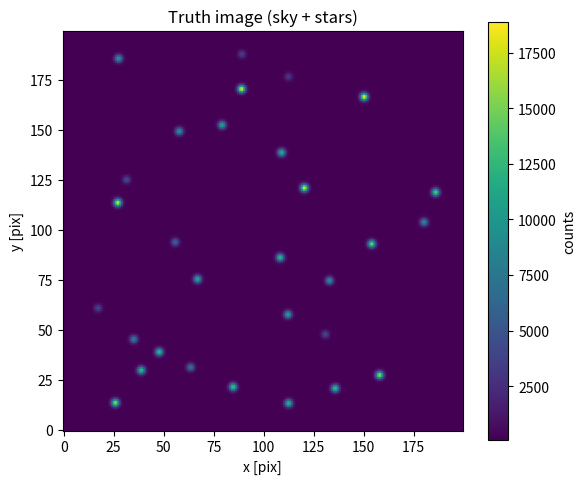
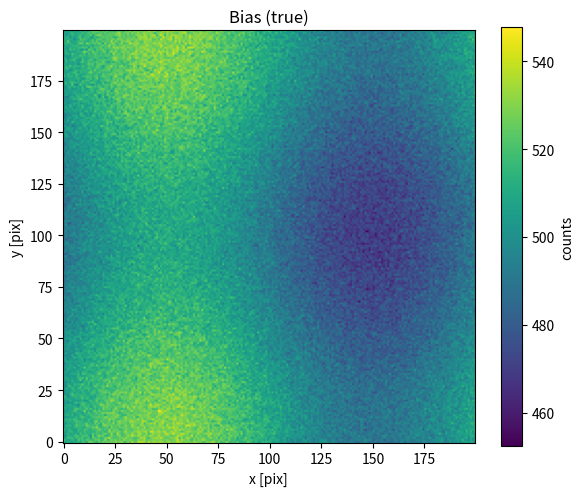
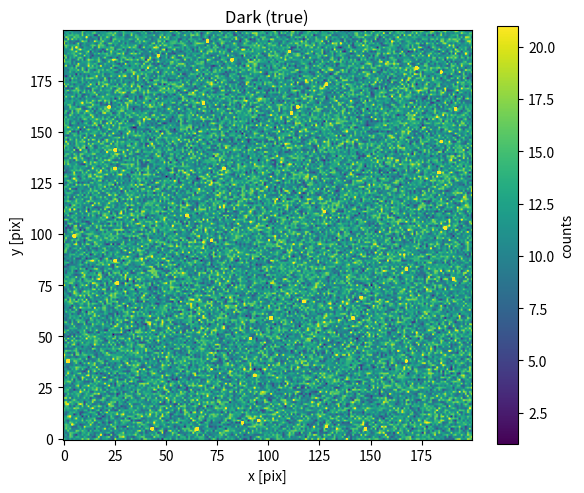
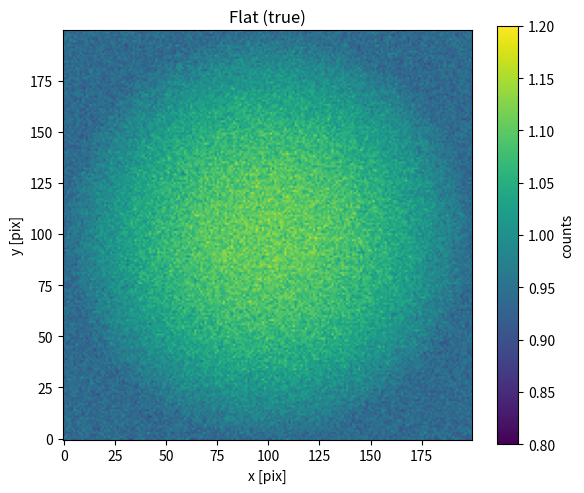
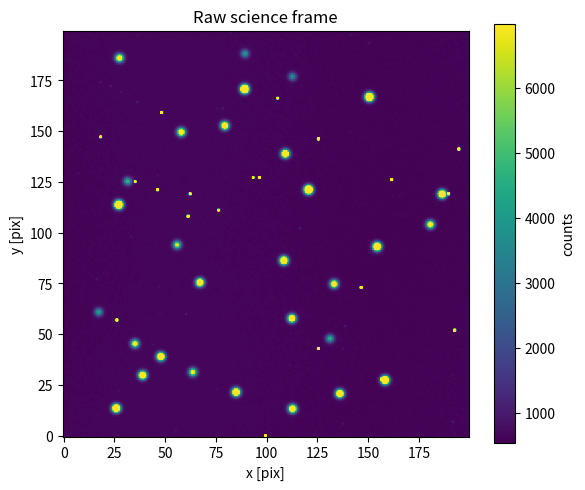
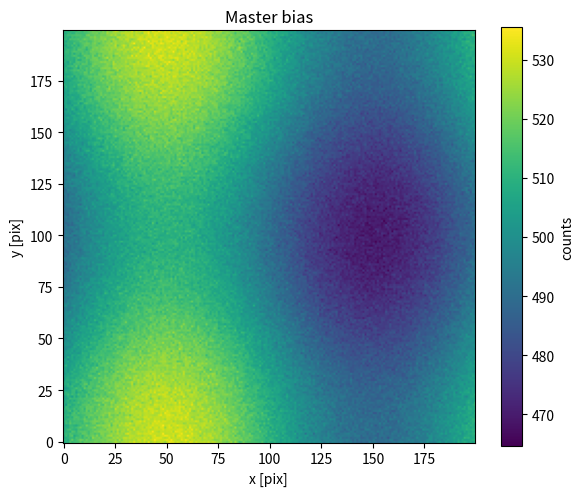
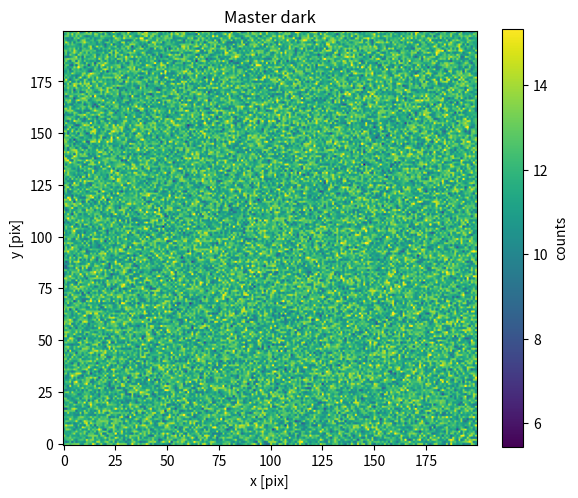
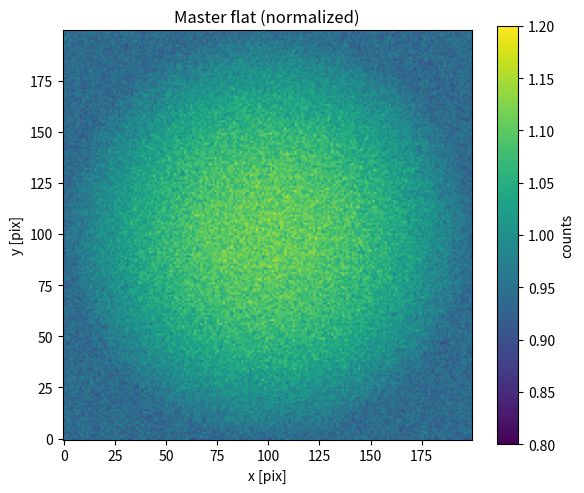
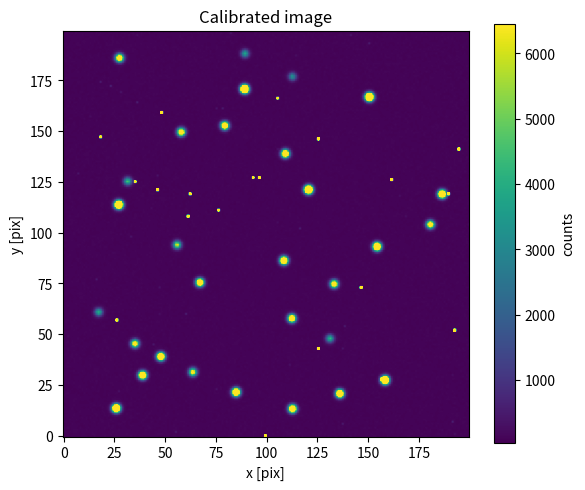
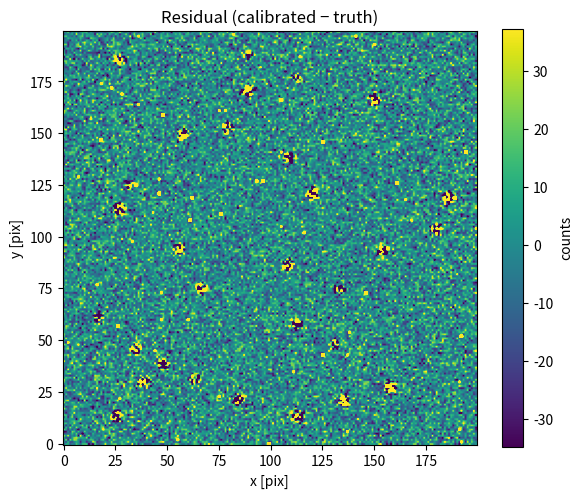
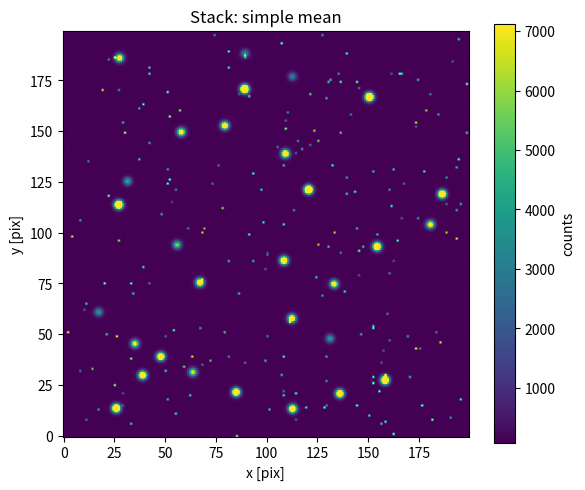
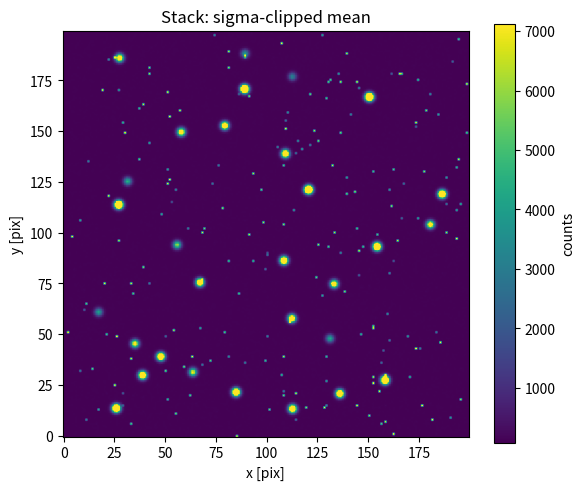

Source code (Python) for these figures, in order:
import numpy as np
import matplotlib.pyplot as plt
from scipy.ndimage import gaussian_filter

np.random.seed(0)

def imshow(img, title=None, vmin=None, vmax=None):
    plt.figure(figsize=(6,5))
    plt.imshow(img, origin="lower", vmin=vmin, vmax=vmax)
    plt.colorbar(label="counts")
    if title: plt.title(title)
    plt.xlabel("x [pix]")
    plt.ylabel("y [pix]")
    plt.tight_layout()
    plt.show()


def make_star_field(ny=200, nx=200, nstars=30, fwhm=3.0, sky=100.0):
    y, x = np.mgrid[0:ny, 0:nx]
    img = np.full((ny, nx), sky, dtype=float)
    sigma = fwhm / 2.355

    for _ in range(nstars):
        x0 = np.random.uniform(10, nx-10)
        y0 = np.random.uniform(10, ny-10)
        flux = np.random.uniform(2_000, 20_000)
        psf = flux * np.exp(-((x-x0)**2 + (y-y0)**2)/(2*sigma**2))
        img += psf
    return img

truth = make_star_field()
imshow(truth, "Truth image (sky + stars)")


def simulate_bias(ny, nx, level=500, pattern_amp=20, read_noise=5):
    y, x = np.mgrid[0:ny, 0:nx]
    pattern = pattern_amp * np.sin(2*np.pi*x/nx) + (pattern_amp/2)*np.cos(2*np.pi*y/ny)
    bias = level + pattern + np.random.normal(0, read_noise, size=(ny,nx))
    return bias

def simulate_dark(ny, nx, dark_e_per_s=0.2, exptime=60.0, hot_pix_frac=0.001):
    dark = np.random.poisson(dark_e_per_s*exptime, size=(ny,nx)).astype(float)
    # hot pixels
    nhot = int(hot_pix_frac*ny*nx)
    if nhot > 0:
        idx = np.random.choice(ny*nx, nhot, replace=False)
        dark.flat[idx] += np.random.uniform(50, 500, size=nhot)
    return dark

def simulate_flat(ny, nx, vignetting=0.15, pix_var=0.02):
    y, x = np.mgrid[0:ny, 0:nx]
    r = np.sqrt((x-nx/2)**2 + (y-ny/2)**2) / (0.5*min(nx,ny))
    vign = 1.0 - vignetting * np.clip(r, 0, 1)**2
    pix = np.random.normal(1.0, pix_var, size=(ny,nx))
    flat = vign * pix
    # normalize like real flats
    return flat / np.median(flat)

def add_cosmic_rays(img, n=25, strength=(20_000, 80_000)):
    out = img.copy()
    ny, nx = out.shape
    for _ in range(n):
        x0 = np.random.randint(0, nx)
        y0 = np.random.randint(0, ny)
        out[y0, x0] += np.random.uniform(*strength)
    return out

ny, nx = truth.shape
bias_true = simulate_bias(ny, nx)
dark_true = simulate_dark(ny, nx, exptime=60)
flat_true = simulate_flat(ny, nx)

imshow(bias_true, "Bias (true)")
imshow(dark_true, "Dark (true)", vmax=np.percentile(dark_true, 99))
imshow(flat_true, "Flat (true)", vmin=0.8, vmax=1.2)


def simulate_raw_science(truth, exptime=60.0, read_noise=8.0, gain=1.0):
    ny, nx = truth.shape
    bias = simulate_bias(ny, nx, read_noise=read_noise)
    dark = simulate_dark(ny, nx, exptime=exptime)
    flat = simulate_flat(ny, nx)
    # apply flat (multiplicative sensitivity)
    signal = truth * flat

    # shot noise (Poisson)
    poisson = np.random.poisson(np.clip(signal, 0, None)).astype(float)
    raw = poisson + bias + dark

    # read noise
    raw += np.random.normal(0, read_noise, size=(ny,nx))
    # cosmic rays
    raw = add_cosmic_rays(raw, n=20)
    return raw, bias, dark, flat

raw, bias_meas, dark_meas, flat_meas = simulate_raw_science(truth)
imshow(raw, "Raw science frame", vmax=np.percentile(raw, 99.5))


def median_stack(frames):
    return np.median(np.stack(frames, axis=0), axis=0)

# simulate calibration sets
nbias, ndark, nflat = 25, 15, 15
bias_frames = [simulate_bias(ny,nx,read_noise=8) for _ in range(nbias)]
dark_frames = [simulate_dark(ny,nx,exptime=60) + np.random.normal(0, 3, size=(ny,nx)) for _ in range(ndark)]

# Flats: usually bright images of a uniform source + bias + (maybe) dark
flat_illum = 30_000 * flat_true  # pretend lamp illumination scaled by flat response
flat_frames = []
for _ in range(nflat):
    bias = simulate_bias(ny,nx,read_noise=8)
    noise = np.random.poisson(np.clip(flat_illum,0,None)).astype(float)
    flat_frames.append(noise + bias)

master_bias = median_stack(bias_frames)
master_dark = median_stack(dark_frames)
master_flat_raw = median_stack(flat_frames)

# typical flat processing: subtract bias, then normalize
master_flat = (master_flat_raw - master_bias)
master_flat /= np.median(master_flat)

imshow(master_bias, "Master bias")
imshow(master_dark, "Master dark", vmax=np.percentile(master_dark, 99))
imshow(master_flat, "Master flat (normalized)", vmin=0.8, vmax=1.2)


def calibrate(raw, master_bias, master_dark, master_flat, exptime=60.0, dark_exptime=60.0):
    dark_scaled = master_dark * (exptime / dark_exptime)
    cal = (raw - master_bias - dark_scaled) / master_flat
    return cal

cal = calibrate(raw, master_bias, master_dark, master_flat)
imshow(cal, "Calibrated image", vmax=np.percentile(cal, 99.5))


resid = cal - truth
imshow(resid, "Residual (calibrated − truth)", vmin=np.percentile(resid, 2), vmax=np.percentile(resid, 98))

print("Residual stats:")
print("  mean:", np.mean(resid))
print("  std :", np.std(resid))


def sigma_clip_stack(frames, sigma=4.0, iters=3):
    data = np.stack(frames, axis=0).astype(float)
    mask = np.zeros_like(data, dtype=bool)

    for _ in range(iters):
        # compute stats ignoring masked
        m = np.ma.array(data, mask=mask)
        med = np.ma.median(m, axis=0)
        std = np.ma.std(m, axis=0)
        # mask outliers
        mask = mask | (np.abs(data - med) > sigma*std)
    # final mean of unmasked
    m = np.ma.array(data, mask=mask)
    return np.ma.mean(m, axis=0).filled(np.nan)

# make a small stack of raw frames
raws = [simulate_raw_science(truth)[0] for _ in range(10)]
cals = [calibrate(r, master_bias, master_dark, master_flat) for r in raws]

stack_simple = np.mean(np.stack(cals), axis=0)
stack_clip = sigma_clip_stack(cals, sigma=4.0, iters=3)

imshow(stack_simple, "Stack: simple mean", vmax=np.percentile(stack_simple, 99.5))
imshow(stack_clip, "Stack: sigma-clipped mean", vmax=np.percentile(stack_clip, 99.5))
